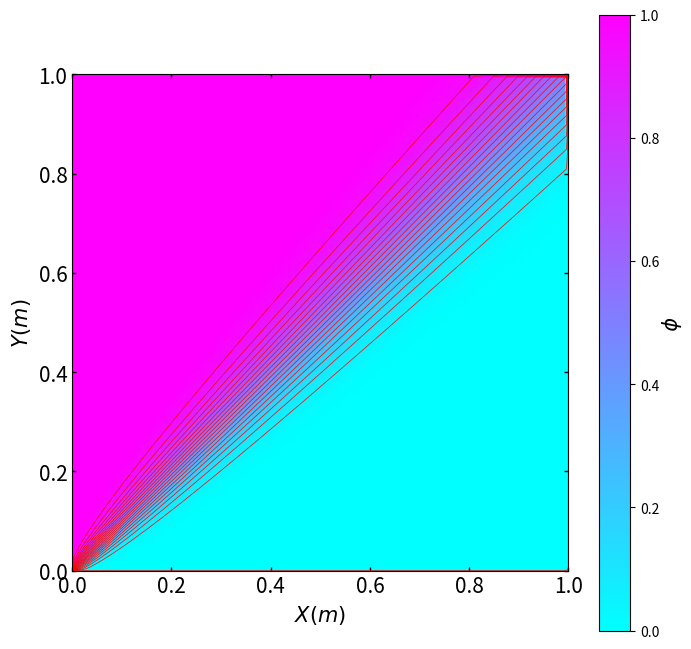

Reproduce this figure in Python. (Note: this script raises an exception after producing the figure.)
#=======================================
# Code for the Diagonal Flow EDS
# Master in Space and Aeronautical
# Engineering.
# Computational Engineering: Assginament
# 2.
# Author: Iñaki Fernandez Tena
# email: inakiphy@gmail.com
# last update: 21/10/2023
#=======================================


#=======================================
# Import modules
#=======================================

import matplotlib.pyplot as plt
import numpy as np
from matplotlib.colors import ListedColormap
from mpl_toolkits.mplot3d import Axes3D
from matplotlib import cm

#=======================================
# Physical input data
#=======================================

L        = 1.0                           # Channel lenght.
H        = L                             # Channel height.
Z        = 1.0                            # Channel depth.
V_in     = 5.15                           # Air velocity in m/s.
T_in     = 298.0                          # Normal air temperature in K.
P_in     = 1.013E05                       # Air pressure at sea level in N/m^2.
R        = 287                            # Ideal gas constant in J/mol*K
rho_in   = P_in / (R * T_in)              # Air density at sea level in kg/m^3. Incompresible = constant density at all mesh points.
delta_t  = 0.1
Pe       = 10E7
phi_high = 1.0
phi_low  = 0.0
phi_in   = 10.0
rhoGamma = 10
Gamma    = (rho_in * V_in * L) / Pe


#=======================================
# Numerical input data
#=======================================

N         = 140                             # Control volumes in x direction.
M         = N                              # Control volumes in y direction.
delta_X   = L / N                          # Control volume lenght in x direction.
delta_Y   = H / M                          # Control volume height in y direction.
eps       = 1.0E-08                        # Gauss-Seidel method convergence parameter.
t_max     = 1000000                        # G-S loop steps.
time_max  = 1000000                        # Time loop steps.
delta_Z   = 1.0                            # Just one step into z direction


# Mesh generation

x_cv = np.linspace(0, L, N+1)              # Generate x points with the same spacing
y_cv = np.linspace(0, H, M+1)              # Generate y points with the same spacing
x_p  = np.zeros(N+2)                       # Vectors for the centered control volumes with N+2 elements
y_p  = np.zeros(M+2)                       # Vectors for the centered control volumes with M+2 elements

# Fill x_p and y_p

for i in range(1, N+1):
    x_p[i] = (x_cv[i] + x_cv[i-1]) / 2.0

for j in range(1, M+1):
    y_p[j] = (y_cv[j] + y_cv[j-1]) / 2.0

# Set boundary points at the ends of the domain
x_p[0]  = x_cv[0]                         # Left boundary
x_p[-1] = x_cv[-1]                        # Right boundary
y_p[0]  = y_cv[0]                         # Bottom boundary
y_p[-1] = y_cv[-1]                        # Top boundary


#=======================================
# Define matrixes
#=======================================

phi       = np.zeros((M+2,N+2))           # Phi function
phi_zero  = np.zeros((M+2,N+2))           # Phi at t=0 function
phi_ax    = np.zeros((M+2,N+2))           # Phi auxiliar for G-S
rho       = np.zeros((M+2,N+2))           # Density matrix
a_P       = np.zeros((M+2,N+2))           # Auxiliar matrix at point p
a_E       = np.zeros((M+2,N+2))           # Auxiliar matrix at point east
a_S       = np.zeros((M+2,N+2))           # Auxiliar matrix at point south
a_W       = np.zeros((M+2,N+2))           # Auxiliar matrix at point west
a_N       = np.zeros((M+2,N+2))           # Auxiliar matrix at point north
b_P       = np.zeros((M+2,N+2))           # Generation term
v_xP      = np.zeros((M+2,N+2))           # Velocity in x direction
v_yP      = np.zeros((M+2,N+2))           # Velocity in y direction
m_e       = np.zeros((M+2,N+2))           # east mass flow rate
m_s       = np.zeros((M+2,N+2))           # south mass flow rate
m_w       = np.zeros((M+2,N+2))           # west mass flow rate
m_n       = np.zeros((M+2,N+2))           # north mass flow rate
D_e       = np.zeros((M+2,N+2))
D_w       = np.zeros((M+2,N+2))
D_n       = np.zeros((M+2,N+2))
D_s       = np.zeros((M+2,N+2))

#=======================================
# Initialize velocities
#=======================================

for i in range(N+2):
    for j in range(M+2):
        v_xP[j,i] = V_in * np.cos(np.pi / 4.0)
        v_yP[j,i] = V_in * np.sin(np.pi / 4.0)


#=======================================
# Initialize the map of \phi_{0}
#=======================================

# Internal nodes
for i in range(1, N+1):
    for j in range(1, M+1):
        phi_zero[j,i] = phi_in
        phi[j,i] = phi_in
# BC
for i in range(N+2):
    for j in range(M+2):
        phi_zero[j,0]  = phi_high  # Left
        phi_zero[j,-1] = phi_low   # Right
        phi_zero[0,i]  = phi_low   # Bottom
        phi_zero[-1,i] = phi_high  # Top
        phi[j,0]  = phi_high  # Left
        phi[j,-1] = phi_low   # Right
        phi[0,i]  = phi_low   # Bottom
        phi[-1,i] = phi_high  # Top


#=======================================
# Compute mass flow rates
#=======================================
for i in range(1,N+1):
    for j in range(1,M+1):
        m_e[j,i] = rho_in * (v_xP[j,i + 1] + v_xP[j,i]) * delta_Y * delta_Z / 2.0
        m_w[j,i] = rho_in * (v_xP[j,i - 1] + v_xP[j,i]) * delta_Y * delta_Z / 2.0
        m_n[j,i] = rho_in * (v_yP[j + 1,i] + v_yP[j,i]) * delta_X * delta_Z / 2.0
        m_s[j,i] = rho_in * (v_yP[j - 1,i] + v_yP[j,i]) * delta_X * delta_Z / 2.0

#=======================================
# Compute Di
#=======================================

# Internal nodes
for i in range(1, N+1):
    for j in range(1, M+1):
        D_e[j,i] = Gamma * delta_Y * delta_Z / np.abs(x_p[i] - x_p[i + 1])
        D_w[j,i] = Gamma * delta_Y * delta_Z / np.abs(x_p[i] - x_p[i - 1])
        D_n[j,i] = Gamma * delta_X * delta_Z / np.abs(y_p[j] - y_p[j + 1])
        D_s[j,i] = Gamma * delta_X * delta_Z / np.abs(y_p[j] - y_p[j - 1])


#=======================================
# Compute auxiliar matrixes
#=======================================

# Internal nodes
for i in range(1, N+1):
    for j in range(1,M+1):
        Pe_e = m_e[j,i] / D_e[j,i]
        Pe_w = m_w[j,i] / D_w[j,i]
        Pe_n = m_n[j,i] / D_n[j,i]
        Pe_s = m_s[j,i] / D_s[j,i]
        a_E[j,i] = D_e[j,i] * (np.abs(Pe_e) / (np.exp(np.abs(Pe_e)) - 1.0)) - ((m_e[j,i] - np.abs(m_e[j,i])) / 2.0)
        a_W[j,i] = D_w[j,i] * np.abs(Pe_w) / (np.exp(np.abs(Pe_w)) - 1.0) + ((m_w[j,i] + np.abs(m_w[j,i])) / 2.0)
        a_N[j,i] = D_n[j,i] * np.abs(Pe_n) / (np.exp(np.abs(Pe_n)) - 1.0) - ((m_n[j,i] - np.abs(m_n[j,i])) / 2.0)
        a_S[j,i] = D_s[j,i] * np.abs(Pe_s) / (np.exp(np.abs(Pe_s)) - 1.0) + ((m_s[j,i] + np.abs(m_s[j,i])) / 2.0)
        a_P[j,i] = a_E[j,i] + a_W[j,i] + a_N[j,i] + a_S[j,i] + ((rho_in * delta_X * delta_Y * delta_Z) / delta_t)
# BC
for i in range(N+2):
    for j in range(M+2):
        a_E[j,0]  = 0.0            # Left
        a_W[j,0]  = 0.0            # Left
        a_N[j,0]  = 0.0            # Left
        a_S[j,0]  = 0.0            # Left
        b_P[j,0]  = phi_high       # Left
        a_P[j,0]  = 1.0            # Left
        a_E[j,-1] = 0              # Right
        a_W[j,-1] = 0              # Right
        a_N[j,-1] = 0              # Right
        a_S[j,-1] = 0              # Right
        a_P[j,-1] = 1              # Right
        b_P[j,-1] = phi_low        # Right
        a_E[0,i]  = 0.0            # Bottom nodes
        a_W[0,i]  = 0.0            # Bottom nodes
        a_N[0,i]  = 0.0            # Bottom nodes
        a_S[0,i]  = 0.0            # Bottom nodes
        a_P[0,i]  = 1.0            # Bottom nodes
        b_P[0,i]  = phi_low        # Bottom nodes
        a_E[-1,i] = 0.0            # Top nodes
        a_W[-1,i] = 0.0            # Top nodes
        a_N[-1,i] = 0.0            # Top nodes
        a_S[-1,i] = 0.0            # Top nodes
        a_P[-1,i] = 1.0            # Top nodes
        b_P[-1,i] = phi_high       # Top nodes

print("=========================")
print("Starting loops")
print("=========================")
#=======================================
# Begin time step (t+delta_t)
#=======================================
for time in range(time_max):
    r2 = np.sum(phi_zero)                       # Sum the values for t = 0
    #=======================================
    # Begin Gauss-Seidel
    #=======================================
    phi_ax = phi_zero                             # Set the initial value of the axuliary stream function
    for t in range(t_max):
        # b_P internal nodes
        for i in range(1, N+1):
            for j in range(1, M+1):
                 b_P[j,i] = ((rho_in * delta_X * delta_Y * delta_Z) / delta_t) * phi_ax[j,i]

        r = np.sum(phi_ax)                        # Sum the values of the psi auxiliary matrix
        for i in range(1, N+1):
            for j in range(1, M+1):
                phi[j, i] = (a_E[j, i] * phi_ax[j, i + 1] + a_W[j, i] * phi_ax[j, i - 1] + a_N[j, i] * phi_ax[j + 1, i] + a_S[j,i] * phi_ax[j - 1, i] + b_P[j, i]) / a_P[j, i]

        sum = np.sum(phi)                        # Sum the values of psi matrix
        if np.abs(sum-r) <= eps:                 # Watch if the |psi - psi_aux| < precision
            print("=======================")
            print("G-S algorithm converged")
            print("The requiered steps has been:" +  " " + str(t))
            print("=======================")
            break                                # If corveges just break the main G-S loop
        else:
            phi_ax = phi
    sum2 = np.sum(phi)                           # Sum the values for i+1
    if np.abs(sum2 - r2)<=eps:
        print("=======================")
        print("Time loop converged")
        print("The requiered steps has been:" +  " " + str(time))
        print("=======================")
        break                                # If corveges just break the main G-S loop
    else:
        phi_zero = phi


#=======================================
# Generate the plot
#=======================================
output_plot1 = f"Results/Diagonal/Phi_{N}x{M}_{Pe}-EDS.pdf"
output_plot2 = f"Results/Diagonal/Vel_{N}x{M}_{Pe}-EDS.pdf"
output_plot3 = f"Results/Diagonal/Phi3D_{N}x{M}_{Pe}-EDS.pdf"
print(" ")
print("=================")
print("Starting the plot")
print(" ")
print("It might take a few seconds")
print("===========================")

# Figure specifications
fontsize=15

# Start first plot
plt.figure(1)
plt.figure(figsize = (8,8))
plt.tick_params(axis='both', which='both',length=3, width=1.0,
labelsize=15, right=True, top=True, direction='in') # For ticks in borders

# Figure labels
plt.xlabel(r"$X(m)$", fontsize=fontsize)
plt.ylabel(r"$Y(m)$", fontsize=fontsize)

# Plot
plt.contour(x_p, y_p, phi, levels=20, colors='r', linewidths=0.5)
plt.imshow(phi, cmap= 'cool', extent=(x_p.min(), x_p.max(), y_p.min(), y_p.max()), origin='lower')
plt.colorbar()

# Get the current axis
ax = plt.gca()

# Add text next to the color bar
text_x = 1.18  # Adjust the x-coordinate as needed
text_y = 0.5   # Adjust the y-coordinate as needed
text = r"$\phi$"
ax.text(text_x, text_y, text, transform=ax.transAxes, rotation=270, va='center', fontsize=fontsize)

# Save figure
plt.savefig(output_plot1,bbox_inches='tight')

# Start second plot
plt.figure(2)
plt.figure(figsize = (8,8))
plt.tick_params(axis='both', which='both',length=3, width=1.0,
labelsize=15, right=True, top=True, direction='in') # For ticks in borders

# Figure labels
plt.xlabel(r"$X(m)$", fontsize=fontsize)
plt.ylabel(r"$Y(m)$", fontsize=fontsize)

# Plot
P,Z = np.meshgrid(x_p, y_p)
plt.quiver(P[::2, ::2], Z[::2, ::2], v_xP[::2, ::2], v_yP[::2, ::2], color="green")


# Save figure
plt.savefig(output_plot2,bbox_inches='tight')

# Start third plot
plt.figure(3)
plt.figure(figsize = (8,8))
plt.tick_params(axis='both', which='both',length=3, width=1.0,
labelsize=15, right=True, top=True, direction='in') # For ticks in borders

# Figure labels
plt.xlabel(r"$X(m)$", fontsize=fontsize)
plt.ylabel(r"$Y(m)$", fontsize=fontsize)

# Plot
# Create a 3D figure
fig = plt.figure(figsize=(12, 12))
ax = fig.add_subplot(111, projection='3d')

# Create the surface plot
surf = ax.plot_surface(P, Z, phi, cmap='cool')

# Add a colorbar
cbar = fig.colorbar(surf)

# Save figure
plt.savefig(output_plot3,bbox_inches='tight')

plt.close(1)
plt.close(2)
plt.close(3)
